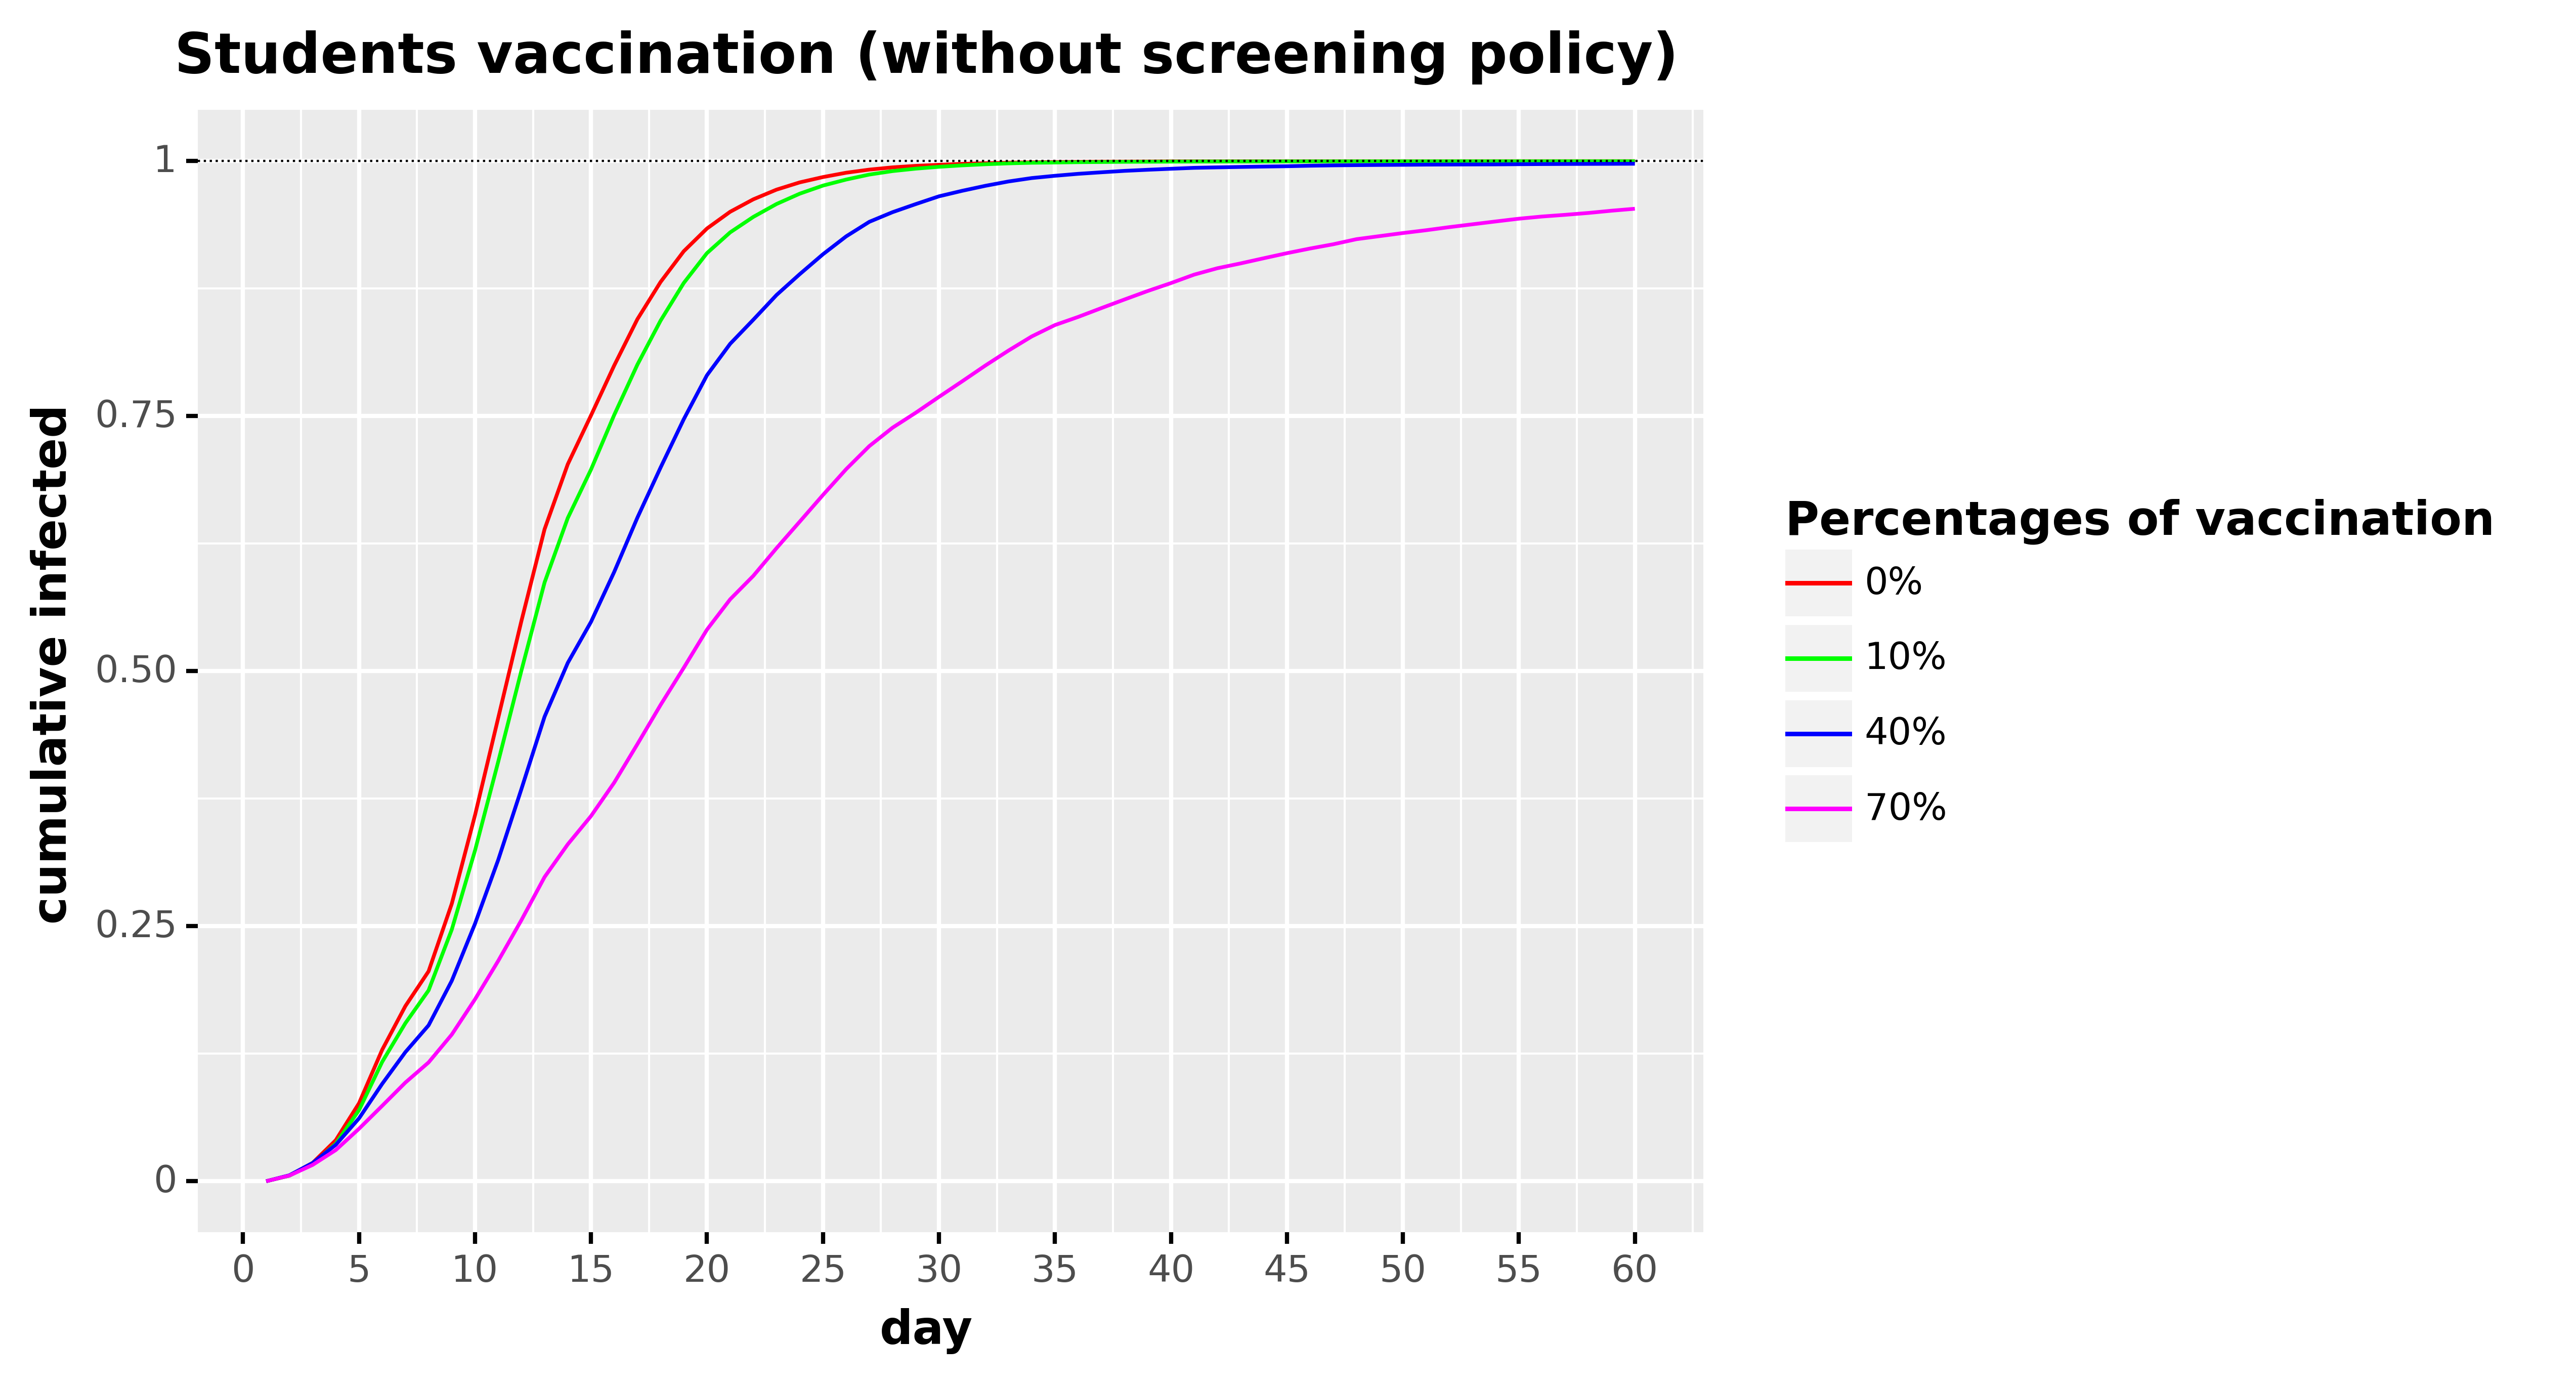

Values plotted in this chart, from the file beside it:
, day, cumulative_infected, type, type_pretty
0, 1.0, 0.0, Total infected, 0%
1, 2.0, 0.005603, Total infected, 0%
2, 3.0, 0.01793, Total infected, 0%
3, 4.0, 0.04024, Total infected, 0%
4, 5.0, 0.07639, Total infected, 0%
5, 6.0, 0.1289, Total infected, 0%
6, 7.0, 0.1717, Total infected, 0%
7, 8.0, 0.2058, Total infected, 0%
8, 9.0, 0.272, Total infected, 0%
9, 10.0, 0.3586, Total infected, 0%
10, 11.0, 0.454, Total infected, 0%
11, 12.0, 0.549, Total infected, 0%
12, 13.0, 0.6391, Total infected, 0%
13, 14.0, 0.7028, Total infected, 0%
14, 15.0, 0.7506, Total infected, 0%
15, 16.0, 0.7995, Total infected, 0%
16, 17.0, 0.8449, Total infected, 0%
17, 18.0, 0.8814, Total infected, 0%
18, 19.0, 0.9116, Total infected, 0%
19, 20.0, 0.9339, Total infected, 0%
20, 21.0, 0.9503, Total infected, 0%
21, 22.0, 0.9625, Total infected, 0%
22, 23.0, 0.972, Total infected, 0%
23, 24.0, 0.9791, Total infected, 0%
24, 25.0, 0.9843, Total infected, 0%
25, 26.0, 0.9886, Total infected, 0%
26, 27.0, 0.9916, Total infected, 0%
27, 28.0, 0.9938, Total infected, 0%
28, 29.0, 0.9953, Total infected, 0%
29, 30.0, 0.9963, Total infected, 0%
30, 31.0, 0.9973, Total infected, 0%
31, 32.0, 0.9979, Total infected, 0%
32, 33.0, 0.9984, Total infected, 0%
33, 34.0, 0.9988, Total infected, 0%
34, 35.0, 0.9991, Total infected, 0%
35, 36.0, 0.9993, Total infected, 0%
36, 37.0, 0.9994, Total infected, 0%
37, 38.0, 0.9995, Total infected, 0%
38, 39.0, 0.9996, Total infected, 0%
39, 40.0, 0.9997, Total infected, 0%
40, 41.0, 0.9997, Total infected, 0%
41, 42.0, 0.9998, Total infected, 0%
42, 43.0, 0.9998, Total infected, 0%
43, 44.0, 0.9998, Total infected, 0%
44, 45.0, 0.9999, Total infected, 0%
45, 46.0, 0.9999, Total infected, 0%
46, 47.0, 0.9999, Total infected, 0%
47, 48.0, 0.9999, Total infected, 0%
48, 49.0, 0.9999, Total infected, 0%
49, 50.0, 0.9999, Total infected, 0%
50, 51.0, 0.9999, Total infected, 0%
51, 52.0, 0.9999, Total infected, 0%
52, 53.0, 0.9999, Total infected, 0%
53, 54.0, 0.9999, Total infected, 0%
54, 55.0, 0.9999, Total infected, 0%
55, 56.0, 0.9999, Total infected, 0%
56, 57.0, 0.9999, Total infected, 0%
57, 58.0, 0.9999, Total infected, 0%
58, 59.0, 0.9999, Total infected, 0%
59, 60.0, 0.9999, Total infected, 0%
... 180 more rows
